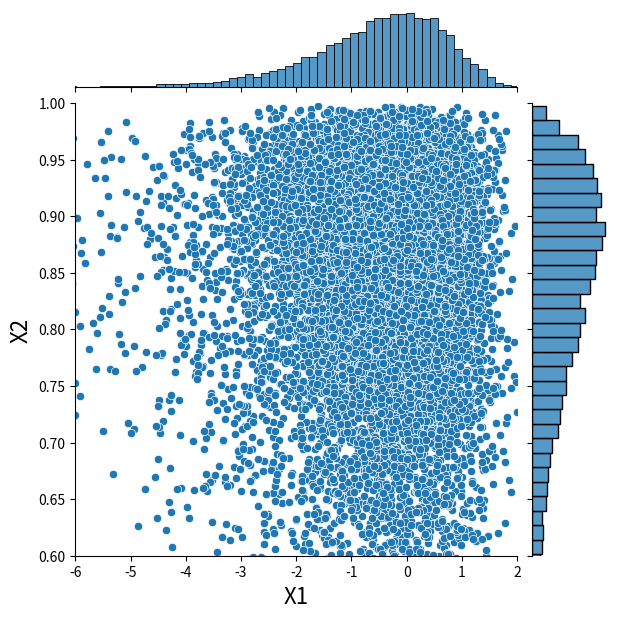

Recreate this plot in Python.
from matplotlib import pyplot as plt
import seaborn as sns
from scipy import stats

# # Let’s start by sampling uniformly distributed values between 0 and 1:
# x = stats.uniform(0, 1).rvs(10000)
# sns.displot(x)
#
# Next, we want to transform these samples so that instead of uniform they are now normally distributed. The
# transform that does this is the inverse of the cumulative density function (CDF) of the normal distribution (which
# we can get in scipy.stats with ppf):
# norm = stats.distributions.norm()
# x_trans = norm.ppf(x)
# sns.histplot(x_trans)

# # We can do this for arbitrary (univariate) probability distributions, like the Beta:
# beta = stats.distributions.beta(a=10, b=3)
# x_trans = beta.ppf(x)
#
# # In order to do the opposite transformation from an arbitrary distribution to the uniform(0, 1)
# # we just apply the inverse of the inverse CDF – the CDF:
#
# x_trans_trans = beta.cdf(x_trans)
# h = sns.displot(x_trans_trans)

# Create samples from a correlated multivariate normal:
mvnorm = stats.multivariate_normal(mean=[0, 0], cov=[[1., 0.5],
                                                     [0.5, 1.]])
# Generate random samples from multivariate normal with correlation .5
x = mvnorm.rvs(15000)
#
# h = sns.jointplot(x=x[:, 0], y=x[:, 1], kind='scatter')
# h.set_axis_labels('X1', 'X2', fontsize=16)

# Now we “uniformify” the marignals
norm = stats.norm()
x_unif = norm.cdf(x)
# h = sns.jointplot(x= x_unif[:, 0], y= x_unif[:, 1],  kind='hex')
# h.set_axis_labels('Y1', 'Y2', fontsize=16)
# plt.show()

# This joint plot above is usually how copulas are visualized.

# Now we transform the marginals again to what we want (Gumbel and Beta):
m1 = stats.gumbel_l()
m2 = stats.beta(a=10, b=2)
# #
# x1_trans = m1.ppf(x_unif[:, 0])
# x2_trans = m2.ppf(x_unif[:, 1])
# h = sns.jointplot(x= x1_trans, y=x2_trans, kind='scatter', xlim=(-6, 2), ylim=(.6, 1.0))
# h.set_axis_labels('X1', 'X2', fontsize=16)
# plt.show()

# Contrast that with the joint distribution without correlations
x1 = m1.rvs(10000)
x2 = m2.rvs(10000)

h = sns.jointplot(x=x1, y=x2, kind='scatter', xlim=(-6, 2), ylim=(.6, 1.0))
h.set_axis_labels('X1', 'X2',  fontsize=16)
plt.show()
